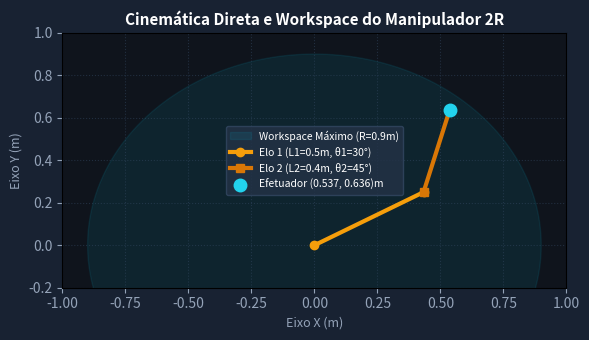

Here is the Python script that generated this plot:
import numpy as np
import matplotlib.pyplot as plt

l1, l2 = 0.5, 0.4
theta1_deg, theta2_deg = 30, 45
t1 = np.radians(theta1_deg)
t2 = np.radians(theta2_deg)
x0, y0 = 0, 0
x1, y1 = l1 * np.cos(t1), l1 * np.sin(t1)
x2, y2 = x1 + l2 * np.cos(t1 + t2), y1 + l2 * np.sin(t1 + t2)
# Espaço de trabalho
ang = np.linspace(0, 2*np.pi, 200)
r_max = l1 + l2
r_min = np.abs(l1 - l2)
fig, ax = plt.subplots(figsize=(6, 3.5), facecolor='#182232')
ax.set_facecolor('#0f141c')
ax.fill(r_max * np.cos(ang), r_max * np.sin(ang), color='#06b6d4', alpha=0.1, label='Workspace Máximo (R=0.9m)')
ax.plot([x0, x1], [y0, y1], 'o-', color='#f59e0b', lw=3, label=f'Elo 1 (L1=0.5m, θ1={theta1_deg}°)')
ax.plot([x1, x2], [y1, y2], 's-', color='#d97706', lw=3, label=f'Elo 2 (L2=0.4m, θ2={theta2_deg}°)')
ax.plot(x2, y2, 'o', color='#22d3ee', markersize=9, label=f'Efetuador ({x2:.3f}, {y2:.3f})m')
ax.set_xlim(-1, 1); ax.set_ylim(-0.2, 1)
ax.set_title('Cinemática Direta e Workspace do Manipulador 2R', color='#ffffff', fontsize=11, fontweight='bold')
ax.set_xlabel('Eixo X (m)', color='#94a3b8', fontsize=9)
ax.set_ylabel('Eixo Y (m)', color='#94a3b8', fontsize=9)
ax.tick_params(colors='#94a3b8')
ax.grid(True, color='#334862', alpha=0.5, ls=':')
ax.legend(facecolor='#243247', edgecolor='#334862', labelcolor='#ffffff', fontsize=7.5)
plt.tight_layout()
plt.savefig('grafico_resolucao.png', dpi=200, facecolor=fig.get_facecolor())
plt.close()
